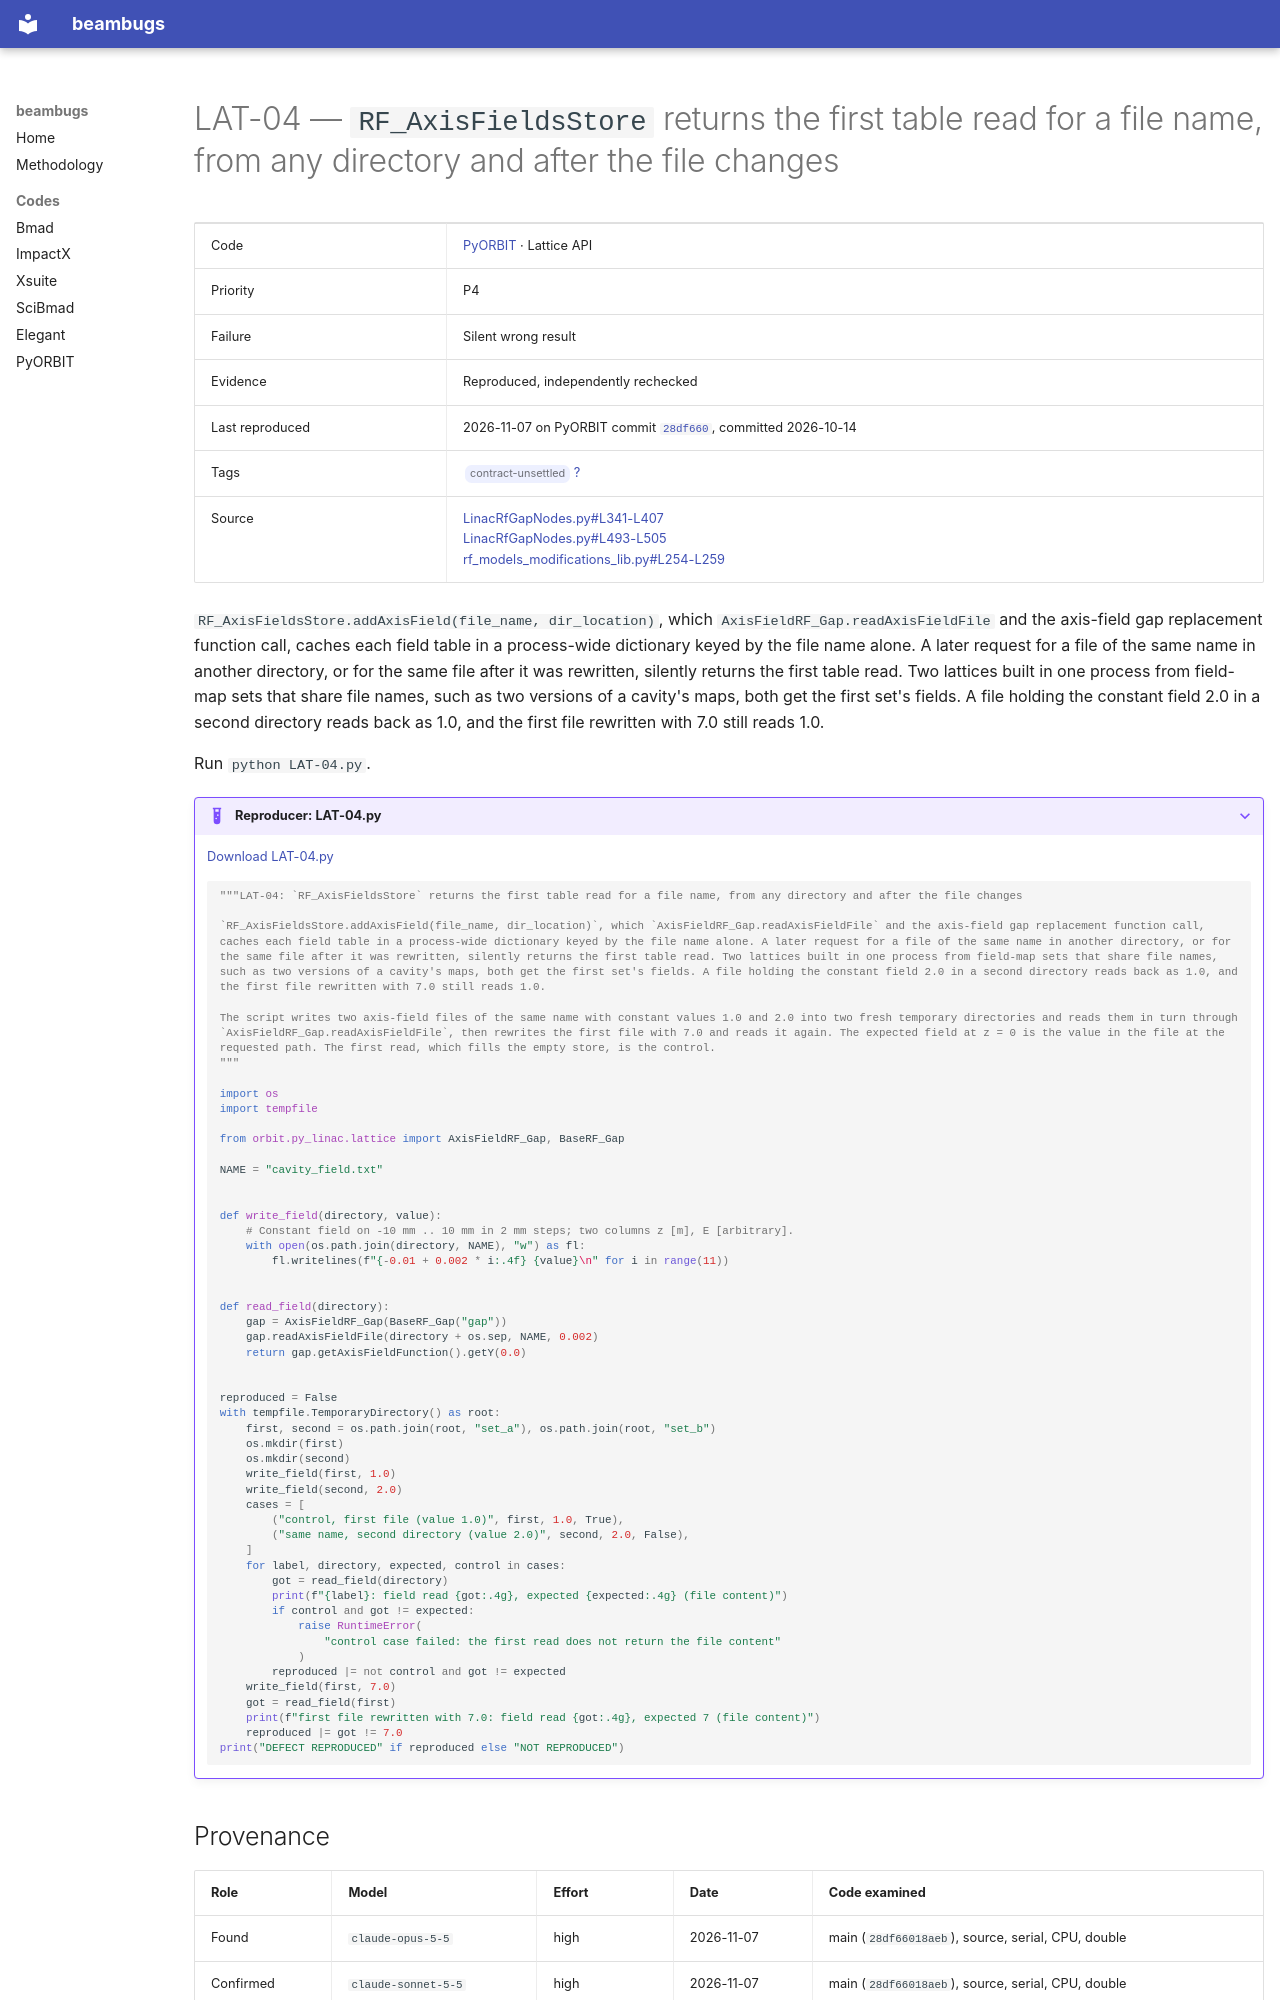

repository: nikitakuklev/beambugs · page: pyorbit/LAT-04/index.html · generator: mkdocs

---
title: "LAT-04: RF_AxisFieldsStore returns the first table read for a file name, from any directory and after the file changes"
hide:
  - toc
---

# LAT-04 — `RF_AxisFieldsStore` returns the first table read for a file name, from any directory and after the file changes

| | |
|---|---|
| Code | [PyORBIT](../index.md) · Lattice API |
| Priority | P4 |
| Failure | Silent wrong result |
| Evidence | Reproduced, independently rechecked |
| Last reproduced | 2026-11-07 on PyORBIT commit [`28df660`](https://github.com/PyORBIT-Collaboration/PyORBIT3/commit/28df66018aeb), committed 2026-10-14 |
| Tags | <span class="bb-tag">contract-unsettled</span> [?](../../methodology.md#tags) |
| Source | [LinacRfGapNodes.py#L341-L407](https://github.com/PyORBIT-Collaboration/PyORBIT3/blob/28df66018aebe4e2b780b9747f4a2d7b8430a5c0/py/orbit/py_linac/lattice/LinacRfGapNodes.py#L341-L407)<br>[LinacRfGapNodes.py#L493-L505](https://github.com/PyORBIT-Collaboration/PyORBIT3/blob/28df66018aebe4e2b780b9747f4a2d7b8430a5c0/py/orbit/py_linac/lattice/LinacRfGapNodes.py#L493-L505)<br>[rf_models_modifications_lib.py#L254-L259](https://github.com/PyORBIT-Collaboration/PyORBIT3/blob/28df66018aebe4e2b780b9747f4a2d7b8430a5c0/py/orbit/py_linac/lattice_modifications/rf_models_modifications_lib.py#L254-L259) |

`RF_AxisFieldsStore.addAxisField(file_name, dir_location)`, which `AxisFieldRF_Gap.readAxisFieldFile` and the axis-field gap replacement function call, caches each field table in a process-wide dictionary keyed by the file name alone. A later request for a file of the same name in another directory, or for the same file after it was rewritten, silently returns the first table read. Two lattices built in one process from field-map sets that share file names, such as two versions of a cavity's maps, both get the first set's fields. A file holding the constant field 2.0 in a second directory reads back as 1.0, and the first file rewritten with 7.0 still reads 1.0.

Run `python LAT-04.py`.

??? example "Reproducer: LAT-04.py"

    [Download LAT-04.py](LAT-04.py)

    ```python
    """LAT-04: `RF_AxisFieldsStore` returns the first table read for a file name, from any directory and after the file changes

    `RF_AxisFieldsStore.addAxisField(file_name, dir_location)`, which `AxisFieldRF_Gap.readAxisFieldFile` and the axis-field gap replacement function call, caches each field table in a process-wide dictionary keyed by the file name alone. A later request for a file of the same name in another directory, or for the same file after it was rewritten, silently returns the first table read. Two lattices built in one process from field-map sets that share file names, such as two versions of a cavity's maps, both get the first set's fields. A file holding the constant field 2.0 in a second directory reads back as 1.0, and the first file rewritten with 7.0 still reads 1.0.

    The script writes two axis-field files of the same name with constant values 1.0 and 2.0 into two fresh temporary directories and reads them in turn through `AxisFieldRF_Gap.readAxisFieldFile`, then rewrites the first file with 7.0 and reads it again. The expected field at z = 0 is the value in the file at the requested path. The first read, which fills the empty store, is the control.
    """

    import os
    import tempfile

    from orbit.py_linac.lattice import AxisFieldRF_Gap, BaseRF_Gap

    NAME = "cavity_field.txt"


    def write_field(directory, value):
        # Constant field on -10 mm .. 10 mm in 2 mm steps; two columns z [m], E [arbitrary].
        with open(os.path.join(directory, NAME), "w") as fl:
            fl.writelines(f"{-0.01 + 0.002 * i:.4f} {value}\n" for i in range(11))


    def read_field(directory):
        gap = AxisFieldRF_Gap(BaseRF_Gap("gap"))
        gap.readAxisFieldFile(directory + os.sep, NAME, 0.002)
        return gap.getAxisFieldFunction().getY(0.0)


    reproduced = False
    with tempfile.TemporaryDirectory() as root:
        first, second = os.path.join(root, "set_a"), os.path.join(root, "set_b")
        os.mkdir(first)
        os.mkdir(second)
        write_field(first, 1.0)
        write_field(second, 2.0)
        cases = [
            ("control, first file (value 1.0)", first, 1.0, True),
            ("same name, second directory (value 2.0)", second, 2.0, False),
        ]
        for label, directory, expected, control in cases:
            got = read_field(directory)
            print(f"{label}: field read {got:.4g}, expected {expected:.4g} (file content)")
            if control and got != expected:
                raise RuntimeError(
                    "control case failed: the first read does not return the file content"
                )
            reproduced |= not control and got != expected
        write_field(first, 7.0)
        got = read_field(first)
        print(f"first file rewritten with 7.0: field read {got:.4g}, expected 7 (file content)")
        reproduced |= got != 7.0
    print("DEFECT REPRODUCED" if reproduced else "NOT REPRODUCED")

    ```
